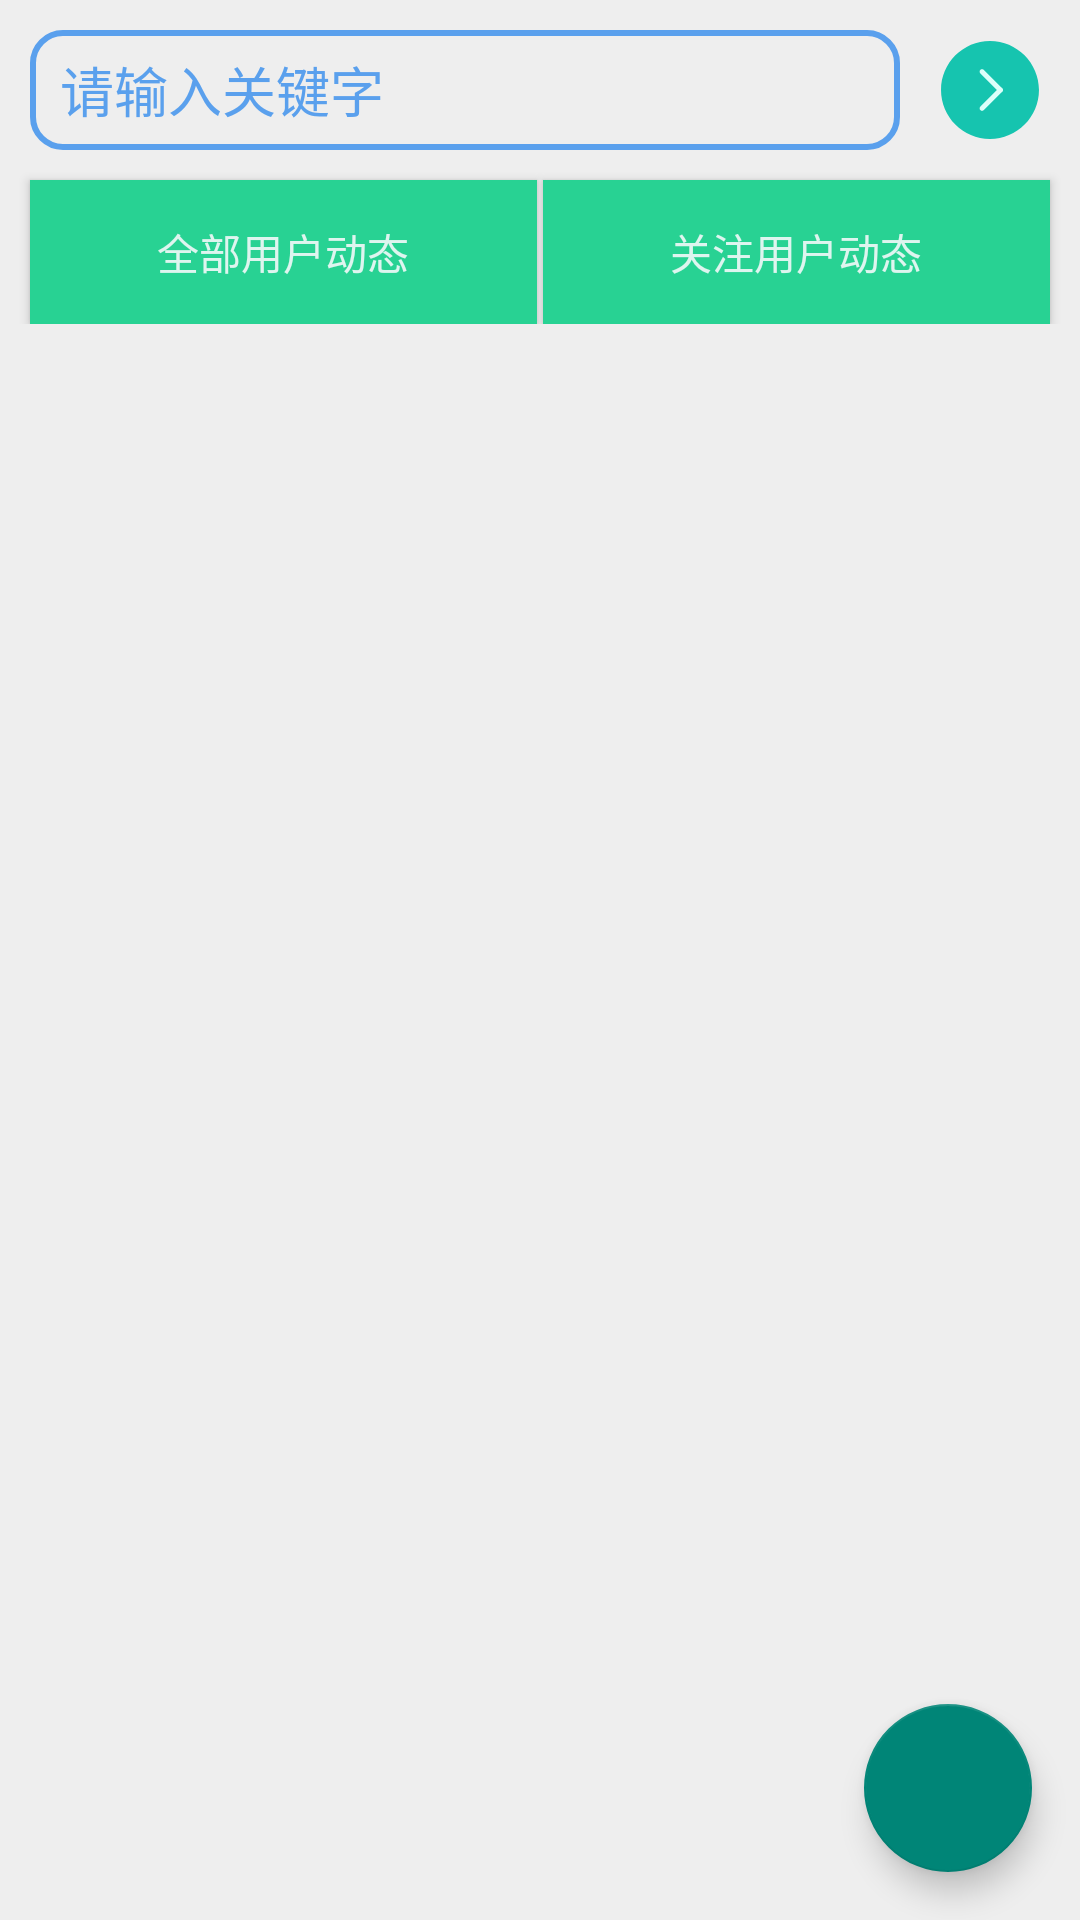

Reconstruct the res/layout file that produces this screen, plus the resources it refers to.
<!-- AndroidManifest.xml: application theme Theme.GroupProject -->
<!-- res/layout/fragment_tab_item.xml -->
<?xml version="1.0" encoding="utf-8"?>
<androidx.coordinatorlayout.widget.CoordinatorLayout xmlns:android="http://schemas.android.com/apk/res/android"
    xmlns:app="http://schemas.android.com/apk/res-auto"
    xmlns:tools="http://schemas.android.com/tools"
    android:id="@+id/activity_main"
    android:layout_width="match_parent"
    android:layout_height="match_parent"
    android:background="#eeeeee"
    android:orientation="vertical"
    tools:context="com.example.groupproject.TabFragmentItem">

    <LinearLayout
        android:layout_width="match_parent"
        android:layout_height="wrap_content"
        android:orientation="vertical">

        <LinearLayout
            android:layout_width="match_parent"
            android:layout_height="wrap_content"
            android:orientation="horizontal">
            <EditText
                android:id="@+id/index_edit_search"
                android:layout_width="wrap_content"
                android:layout_height="40dp"
                android:orientation="horizontal"
                android:layout_marginLeft="10dp"
                android:layout_marginRight="10dp"
                android:layout_marginTop="10dp"
                android:gravity="center_vertical"
                android:hint="请输入关键字"
                android:inputType="text"
                android:textColor="@color/teal_700"
                android:textColorHint="@color/fancy_blue"
                android:layout_weight="2"
                style="@style/MyEditStyle">
            </EditText>

            <ImageView
                android:id="@+id/goto_button"
                android:src="@drawable/ic_arrow"
                android:layout_width="40dp"

                android:layout_height="match_parent"
                android:layout_marginTop="10dp"
                android:layout_marginRight="10dp"/>

        </LinearLayout>

        <LinearLayout
            android:layout_width="match_parent"
            android:layout_height="wrap_content"
            android:orientation="horizontal">
            <Button
                android:id="@+id/item_all_button"
                android:layout_width="match_parent"
                android:layout_weight="1"
                android:layout_height="wrap_content"
                android:text="全部用户动态"
                android:background="@color/title_bg"
                android:layout_marginTop="10dp"
                android:layout_marginLeft="10dp"
                android:layout_marginRight="1dp"
                android:textColor="@color/fancy_white"></Button>

            <Button
                android:id="@+id/item_follow_button"
                android:layout_width="match_parent"
                android:layout_weight="1"
                android:layout_height="wrap_content"
                android:text="关注用户动态"
                android:background="@color/title_bg"
                android:layout_marginTop="10dp"
                android:layout_marginRight="10dp"
                android:layout_marginLeft="1dp"
                android:textColor="@color/fancy_white"></Button>
        </LinearLayout>



        <include layout="@layout/item_list" />


    </LinearLayout>

    <com.google.android.material.floatingactionbutton.FloatingActionButton
        android:id="@+id/fab"
        android:layout_width="wrap_content"
        android:layout_height="wrap_content"
        android:layout_gravity="bottom|end"
        android:layout_margin="16dp"
        app:srcCompat="@drawable/ic_add_for_fab" />

</androidx.coordinatorlayout.widget.CoordinatorLayout>
<!-- res/layout/item_list.xml (included above) -->
<?xml version="1.0" encoding="utf-8"?>
<LinearLayout
xmlns:android="http://schemas.android.com/apk/res/android"
xmlns:app="http://schemas.android.com/apk/res-auto"
xmlns:tools="http://schemas.android.com/tools"
android:layout_width="match_parent"
android:layout_height="wrap_content"
app:layout_behavior="@string/appbar_scrolling_view_behavior"

    >



<androidx.recyclerview.widget.RecyclerView
    android:id="@+id/recyclerview"
    android:layout_width="match_parent"
    android:layout_height="match_parent">
</androidx.recyclerview.widget.RecyclerView>

</LinearLayout>
<!-- resources referenced by this layout -->
<resources>
  <color name="fancy_blue">#5aa0ed</color>
  <color name="fancy_white">#DEF5EF</color>
  <color name="teal_700">#FF018786</color>
  <color name="title_bg">#28d293</color>
  <!-- drawable ic_arrow (drawable) -->
  <vector xmlns:android="http://schemas.android.com/apk/res/android"
      android:width="200dp"
      android:height="200dp"
      android:viewportWidth="1024"
      android:viewportHeight="1024">
    <path
        android:pathData="M512,929.96c-230.4,0 -417.96,-187.56 -417.96,-417.96s187.56,-417.96 417.96,-417.96 417.96,187.56 417.96,417.96 -187.56,417.96 -417.96,417.96z"
        android:fillColor="#16C4AF"/>
    <path
        android:pathData="M444.08,689.63c-5.22,0 -10.45,-2.09 -14.63,-6.27 -8.36,-8.36 -8.36,-21.42 0,-29.78l156.73,-156.73c8.36,-8.36 21.42,-8.36 29.78,0 8.36,8.36 8.36,21.42 0,29.78l-156.73,156.73c-4.7,4.18 -9.93,6.27 -15.15,6.27z"
        android:fillColor="#DCFFFA"/>
    <path
        android:pathData="M600.82,532.9c-5.22,0 -10.45,-2.09 -14.63,-6.27l-156.73,-156.73c-8.36,-8.36 -8.36,-21.42 0,-29.78 8.36,-8.36 21.42,-8.36 29.78,0l156.73,156.73c8.36,8.36 8.36,21.42 0,29.78 -4.7,4.18 -9.93,6.27 -15.15,6.27z"
        android:fillColor="#DCFFFA"/>
  </vector>
  <style name="MyEditStyle">
          <item name="android:textSize">18sp</item>
          <item name="android:background">@drawable/edit_text_bg</item>
          <item name="android:paddingLeft">10dp</item>
          <item name="android:layout_height">50dp</item>
      </style>
  <style name="Theme.GroupProject" parent="Theme.MaterialComponents.DayNight.DarkActionBar.Bridge">
          
          <item name="colorPrimary">@color/title_bg</item>
          <item name="colorPrimaryVariant">@color/login_bg</item>
          <item name="colorOnPrimary">@color/white</item>
          
          <item name="colorSecondary">@color/teal_200</item>
          <item name="colorSecondaryVariant">@color/teal_700</item>
          <item name="colorOnSecondary">@color/black</item>
          
          <item name="android:statusBarColor" tools:targetApi="l">?attr/colorPrimaryVariant</item>
          
      </style>
  <!-- drawable edit_text_bg (drawable) -->
  <?xml version="1.0" encoding="utf-8"?>
  <shape xmlns:android="http://schemas.android.com/apk/res/android"
      android:shape="rectangle"
      >
  
      <stroke android:width="2dp" android:color="@color/fancy_blue"></stroke>
      <corners android:radius="10dp"></corners>
  
  </shape>
  <color name="login_bg">#41dfaf</color>
  <color name="white">#FFFFFFFF</color>
  <color name="teal_200">#FF03DAC5</color>
  <color name="black">#FF000000</color>
</resources>
